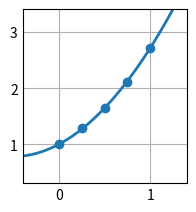

Reproduce this figure in Python.
# Ejercicio 12 1:
# Aproximar los siguientes datos utilizando una función polinómica de grado 2 y aplicando el método de cuadrados mínimos:
#    x | 0.00   0.25   0.50   0.75   1.00
# f(x) | 1.0000 1.2840 1.6487 2.1170 2.7183
# Indicar el error cometido en la aproximación.

import numpy as np
import matplotlib.pyplot as plt

# =============================================
#             PARÁMETROS INICIALES            
# =============================================

xk = np.array([[0.00], [0.25], [0.50], [0.75], [1.00]], dtype = float)
yk = np.array([[1.0000], [1.2840], [1.6487], [2.1170], [2.7183]], dtype = float)
c = np.zeros((3, 1), dtype = float)
A = np.zeros((len(c), len(c)), dtype = float)
b = np.zeros((len(A), 1), dtype = float)
err = 0

# Base de funciones
def phi0(x):
    return 1
def phi1(x):
    return x
def phi2(x):
    return x**2

phi = [phi0, phi1, phi2]

# =============================================
#                 RESOLUCIÓN           
# =============================================

# Cálculo de PIs discretos
def pi(f, g):
    sum = 0
    for i in range(len(xk)):
        sum = sum + f(xk[i]) * g(xk[i])
    return float(sum)

# Cálculo de PIs contra yk
def pi_y(f):
    sum = 0
    for i in range(len(xk)):
        sum = sum + f(xk[i]) * yk[i]
    return float(sum)

# Matriz de PIs
for i in range (0, len(A)):
    b[i] = pi_y(phi[i])
    for j in range (0, len(A)):
        A[i][j] = pi(phi[i], phi[j])

# Triangulación
for i in range(0, len(A)):
    for j in range(i+1, len(A)):
        b[j] = b[j] - b[i]  * (A[j][i] / A[i][i])
        A[j] = A[j] - A[i] * (A[j][i] / A[i][i])

# Cálculo de la solución
for i in reversed(range(0, len(A))):
    sum = 0
    for j in range(i, len(A)):
        sum = sum + A[i][j] * c[j]
    c[i] = (b[i] - sum) / A[i][i]

# Cálculo del error
for i in range(0, len(yk)):
    y_a = 0
    for j in range(0, len(c)):
        y_a = y_a + c[j] * phi[j](xk[i])
    err_n = (yk[i] - y_a)**2
    print("err_n", i, "=", err_n)
    err = err + err_n

# Prints de los resultados:
print("\nerr =\n", err, "")
print("c =\n", c, "\n")

# Plots
plt.style.use('_mpl-gallery')
fig, ax = plt.subplots()

height = np.amax(yk) - np.amin(yk)
width = np.amax(xk) - np.amin(xk)
margin = 0.4

x_a = np.linspace(np.amin(xk) - width * margin, np.amax(xk) + width * margin, 500)
y_a = 0
for i in range(0, len(c)):
    y_a = y_a + c[i] * phi[i](x_a)

ax.scatter(xk, yk)
ax.plot(x_a, y_a, linewidth=2.0)

ax.set(xlim=(np.amin(xk) - width * margin, np.amax(xk) + width * margin), ylim=(np.amin(yk) - height * margin, np.amax(yk) + height * margin))
plt.subplots_adjust(left=0.12, bottom=0.12, right=0.94)
plt.show()
